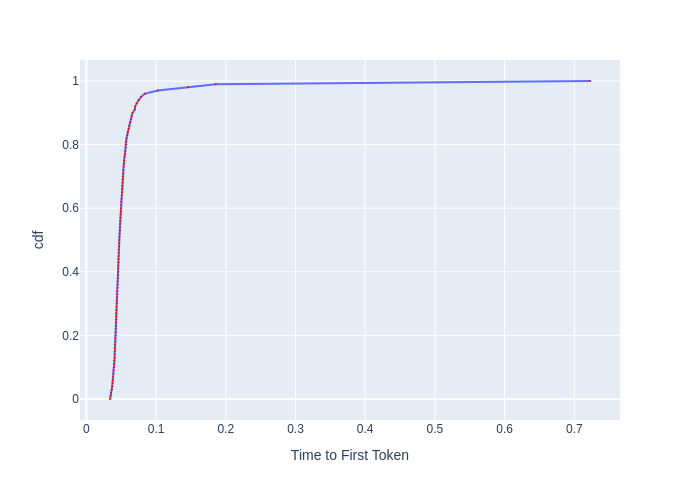

The file beside this chart, header and first rows:
, cdf, Time to First Token
0, 0.0, 0.03388
1, 0.01, 0.03491
2, 0.02, 0.03547
3, 0.03, 0.03648
4, 0.04, 0.03707
5, 0.05, 0.03744
6, 0.06, 0.03797
7, 0.07, 0.03835
8, 0.08, 0.03874
9, 0.09, 0.03905
10, 0.1, 0.0396
11, 0.11, 0.03976
12, 0.12, 0.04008
13, 0.13, 0.04048
14, 0.14, 0.04064
15, 0.15, 0.04072
16, 0.16, 0.04088
17, 0.17, 0.04121
18, 0.18, 0.0413
19, 0.19, 0.04154
20, 0.2, 0.04188
21, 0.21, 0.04205
22, 0.22, 0.04221
23, 0.23, 0.0423
24, 0.24, 0.04247
25, 0.25, 0.04264
26, 0.26, 0.04281
27, 0.27, 0.04289
28, 0.28, 0.04307
29, 0.29, 0.04333
30, 0.3, 0.04359
31, 0.31, 0.04367
32, 0.32, 0.04385
33, 0.33, 0.04411
34, 0.34, 0.04429
35, 0.35, 0.04447
36, 0.36, 0.04473
37, 0.37, 0.04491
38, 0.38, 0.04518
39, 0.39, 0.04527
40, 0.4, 0.04555
41, 0.41, 0.04564
42, 0.42, 0.04573
43, 0.43, 0.04601
44, 0.44, 0.04601
45, 0.45, 0.04628
46, 0.46, 0.04647
47, 0.47, 0.04656
48, 0.48, 0.04684
49, 0.49, 0.04693
50, 0.5, 0.04722
51, 0.51, 0.04741
52, 0.52, 0.04769
53, 0.53, 0.04788
54, 0.54, 0.04807
55, 0.55, 0.04817
56, 0.56, 0.04846
57, 0.57, 0.04875
58, 0.58, 0.04895
59, 0.59, 0.04934
... 41 more rows
